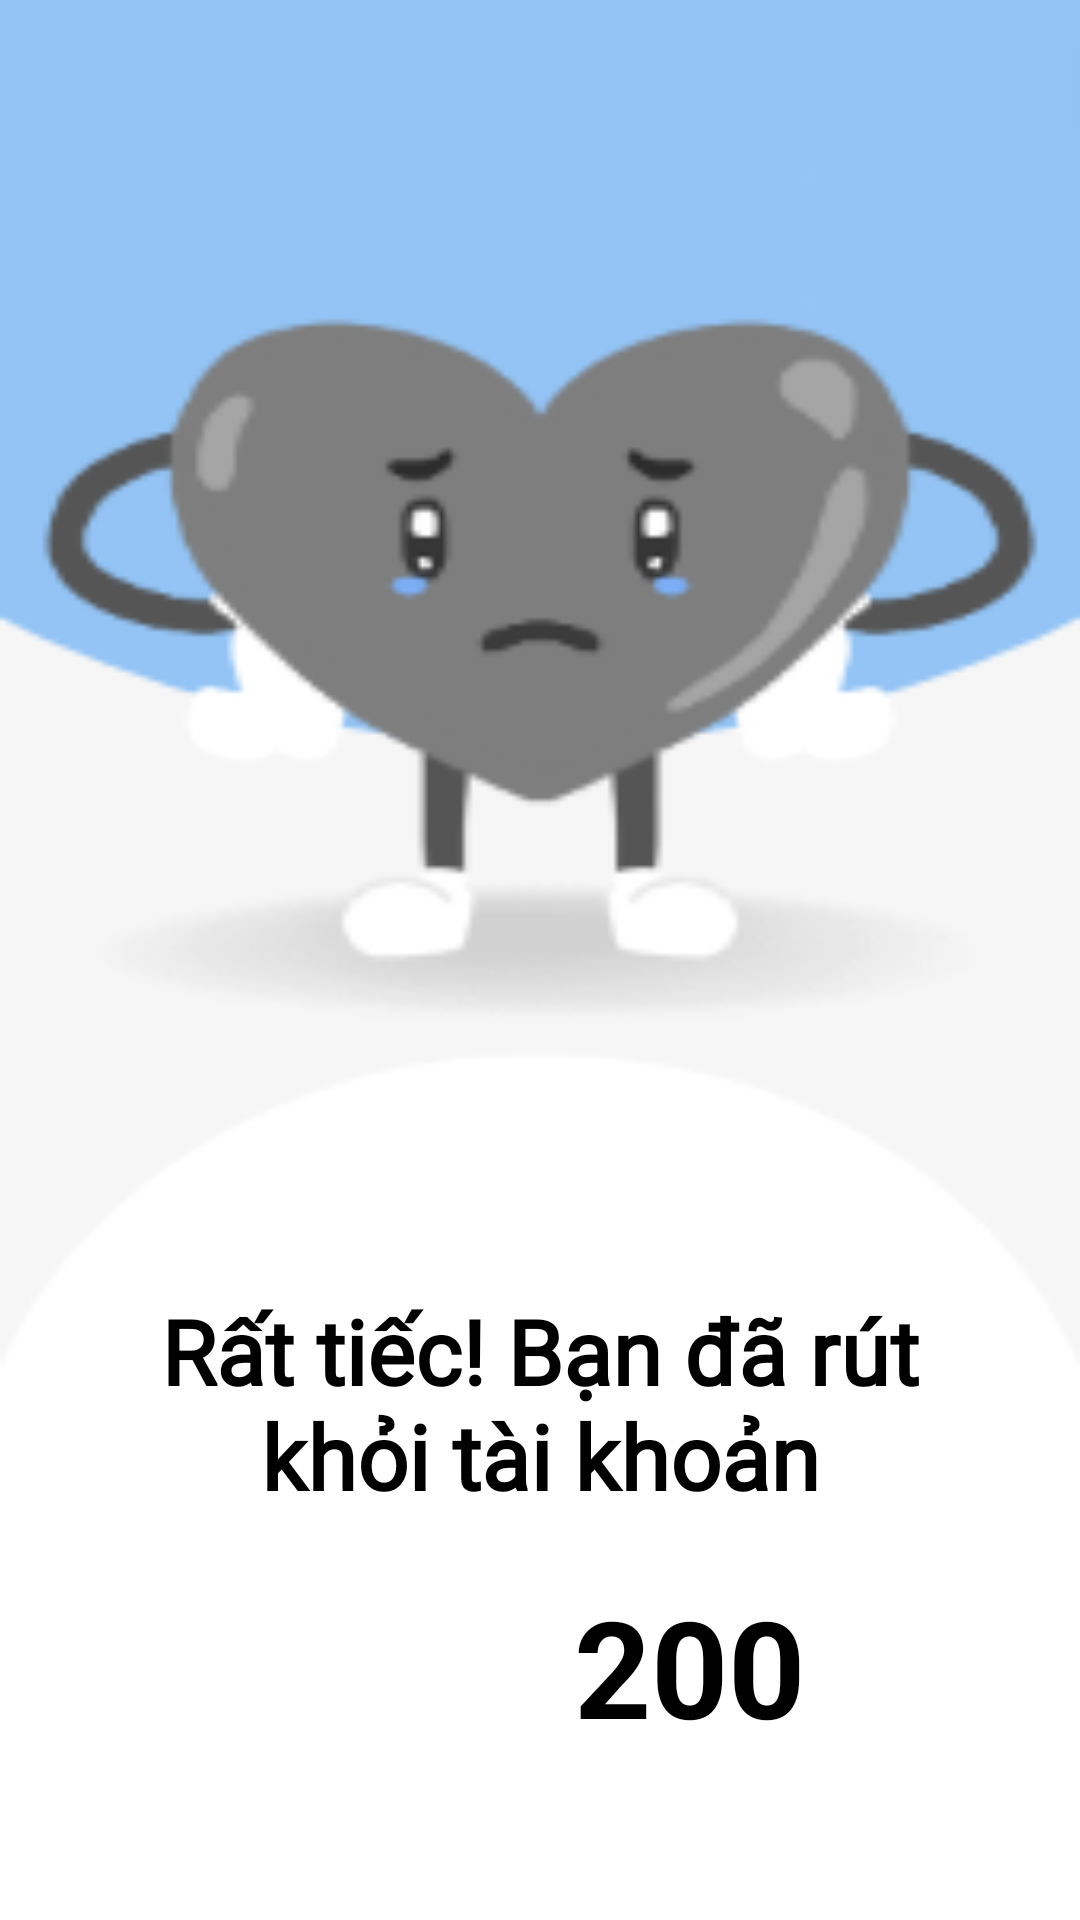

This screen was rendered from an Android layout file. Write that file and the resources it references.
<!-- AndroidManifest.xml: application theme Theme.PJHappyBank -->
<!-- res/layout/fragment_condolence.xml -->
<?xml version="1.0" encoding="utf-8"?>
<LinearLayout xmlns:android="http://schemas.android.com/apk/res/android"
    android:layout_width="match_parent"
    android:layout_height="match_parent"
    android:orientation="vertical"
    android:background="@drawable/nen6">
    <TableRow
        android:gravity="end"
        android:layout_width="match_parent"
        android:layout_height="wrap_content"
        android:layout_marginEnd="30dp"
        android:layout_marginTop="30dp"
        >

        <ImageView
            android:id="@+id/next_fragment_condolence"
            android:layout_width="100dp"
            android:layout_height="100dp"
            android:padding="4dp"
            android:background="@drawable/white_circle_background"
            android:src="@drawable/ic_right"></ImageView>

    </TableRow>
    <TextView
    android:layout_gravity="center"
    android:gravity="center"
    android:layout_width="300dp"
    android:layout_height="wrap_content"
    android:text="@string/condolence"
    android:textSize="30sp"
    android:fontFamily="@font/alata"
    android:textColor="@color/black"
    android:textStyle="bold"
    android:layout_marginTop="300dp"
    ></TextView>
    <TableRow
        android:gravity="center"
        android:layout_width="match_parent"
        android:layout_height="wrap_content"
        >

        <ImageView
            android:gravity="center"
            android:layout_width="100dp"
            android:layout_height="100dp"
            android:padding="4dp"
            android:src="@drawable/heart"
            ></ImageView>
        <TextView
            android:id="@+id/minus_heart_fragment_condolence"
            android:gravity="center"
            android:layout_width="wrap_content"
            android:layout_height="100dp"
            android:text="200"
            android:textColor="@color/black"
            android:textSize="45sp"
            android:padding="4dp"
            android:textStyle="bold"
            ></TextView>
    </TableRow>
</LinearLayout>
<!-- resources referenced by this layout -->
<resources>
  <color name="black">#FF000000</color>
  <!-- drawable ic_right (drawable) -->
  <vector android:autoMirrored="true" android:height="24dp"
      android:tint="#93c4f5" android:viewportHeight="24"
      android:viewportWidth="24" android:width="24dp" xmlns:android="http://schemas.android.com/apk/res/android">
      <path android:fillColor="@android:color/white" android:pathData="M8.59,16.59L13.17,12 8.59,7.41 10,6l6,6 -6,6 -1.41,-1.41z"/>
  </vector>
  <!-- drawable nen6: png bitmap (drawable, 12792 bytes) -->
  <string name="condolence">Rất tiếc! Bạn đã rút khỏi tài khoản</string>
  <style name="Theme.PJHappyBank" parent="Theme.MaterialComponents.DayNight.NoActionBar">
          
          <item name="colorPrimary">@color/purple_500</item>
          <item name="colorPrimaryVariant">@color/purple_700</item>
          <item name="colorOnPrimary">@color/white</item>
          
          <item name="colorSecondary">@color/teal_200</item>
          <item name="colorSecondaryVariant">@color/teal_700</item>
          <item name="colorOnSecondary">@color/black</item>
          
          <item name="android:statusBarColor">?attr/colorPrimaryVariant</item>
          
      </style>
  <color name="purple_500">#FF6200EE</color>
  <color name="purple_700">#FF3700B3</color>
  <color name="white">#FFFFFFFF</color>
  <color name="teal_200">#FF03DAC5</color>
  <color name="teal_700">#FF018786</color>
</resources>
